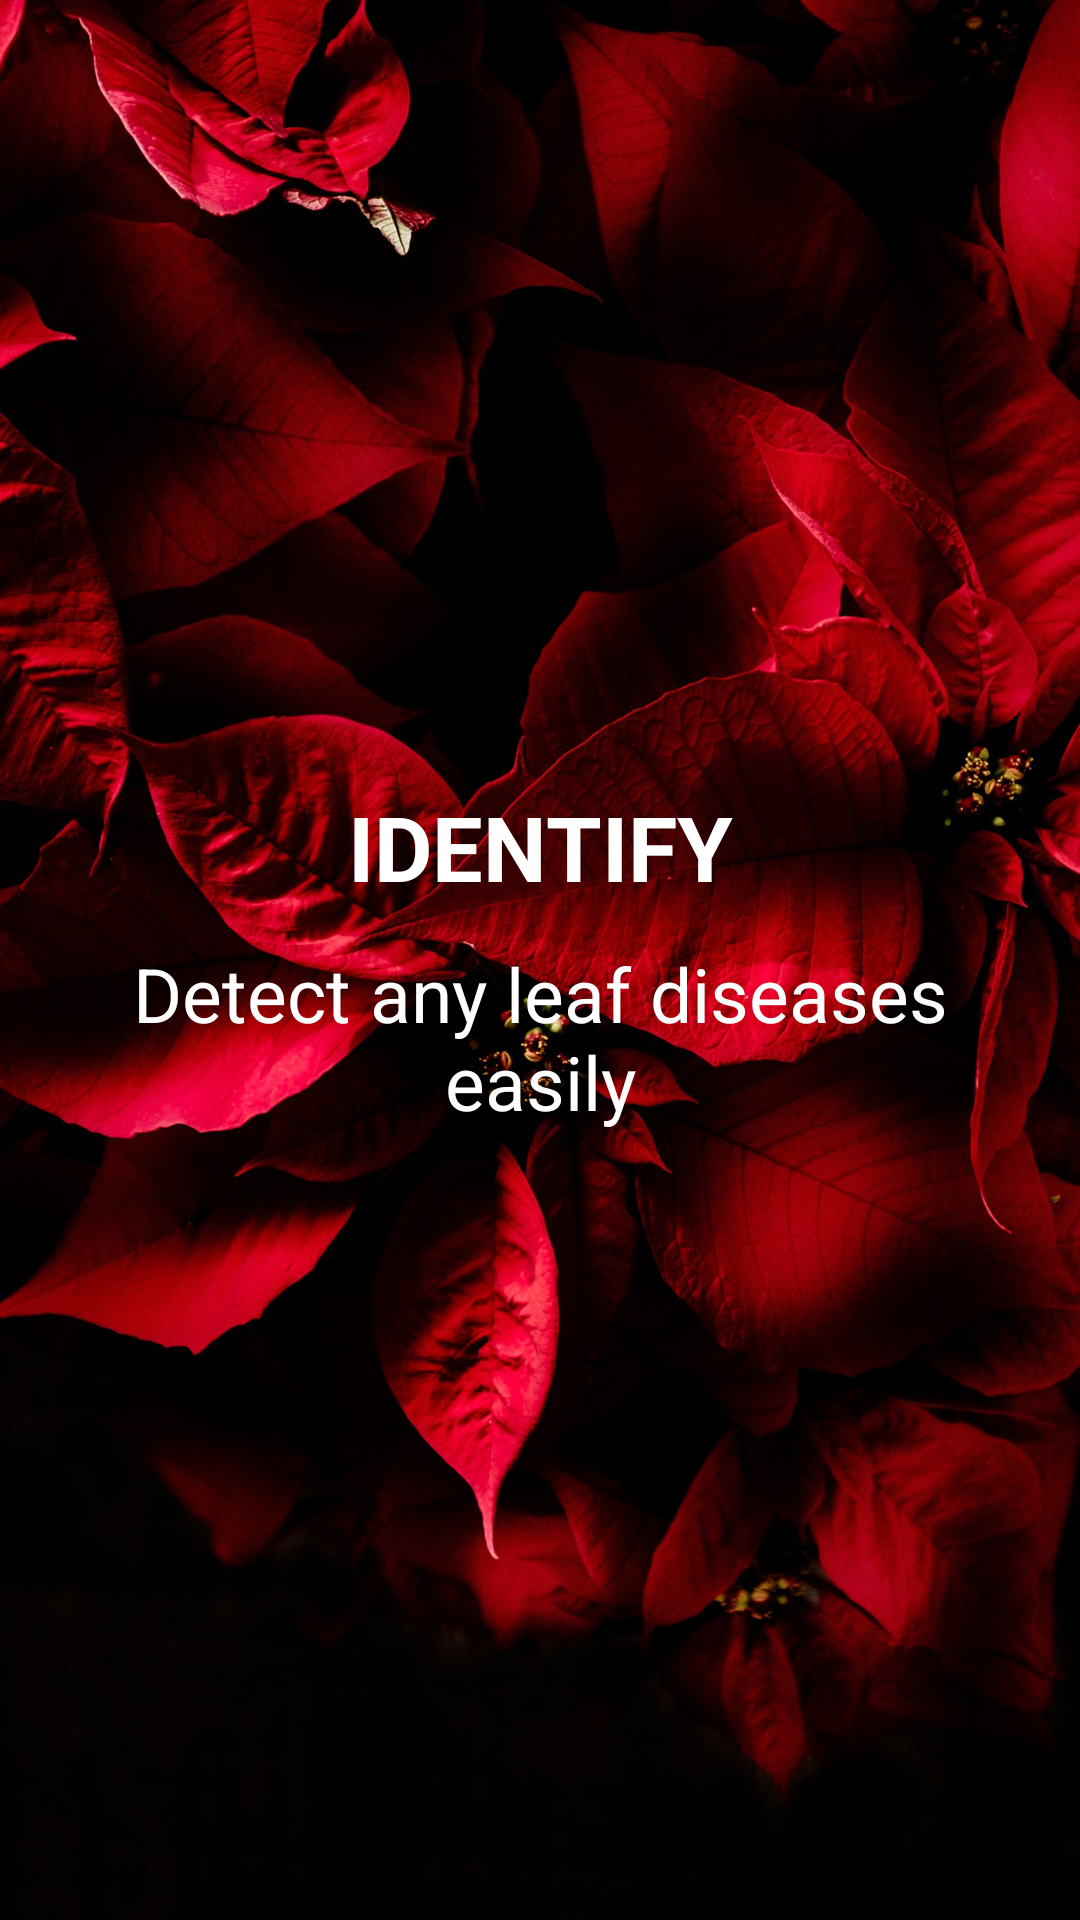

The Android layout XML behind this screen, and the referenced resources:
<!-- AndroidManifest.xml: application theme AppTheme -->
<!-- res/layout/firstslide.xml -->
<?xml version="1.0" encoding="utf-8"?>
<RelativeLayout
    xmlns:android="http://schemas.android.com/apk/res/android"
    android:layout_width="match_parent"
    android:layout_height="match_parent"
    android:background="@drawable/red_leaf">
<ImageView
    android:layout_width="100dp"
    android:layout_height="100dp"
    android:src="@drawable/csu"
    android:layout_marginTop="150dp"
    android:id="@+id/img"
    android:layout_centerHorizontal="true"
    android:scaleType="centerCrop"
    >


</ImageView>

    <TextView
        android:layout_width="match_parent"
        android:layout_height="wrap_content"
        android:text="@string/slide1_title"
        android:textColor="@color/colorWhite"
        android:textSize="30sp"
        android:textStyle="bold"
        android:gravity="center"
        android:layout_below="@id/img"
        android:layout_marginTop="12dp"
        android:id="@+id/slide_title"/>
    <TextView
        android:layout_width="match_parent"
        android:layout_height="wrap_content"
        android:text="@string/slide1_desc"
        android:textColor="@color/colorWhite"
        android:textSize="25sp"

        android:layout_below="@+id/slide_title"
        android:gravity="center_horizontal"
        android:layout_marginRight="40sp"
        android:layout_marginLeft="40sp"

        android:layout_marginTop="12dp"
        android:id="@+id/slide_desc"/>


</RelativeLayout>
<!-- resources referenced by this layout -->
<resources>
  <color name="colorWhite">#FFFFFF</color>
  <!-- drawable red_leaf: jpg bitmap (drawable, 433706 bytes) -->
  <string name="slide1_desc">Detect any leaf diseases easily</string>
  <string name="slide1_title">IDENTIFY</string>
  <style name="AppTheme" parent="Theme.AppCompat.Light.NoActionBar">
          
          <item name="colorPrimary">@color/colorPrimary</item>
          <item name="colorPrimaryDark">@color/colorPrimaryDark</item>
          <item name="colorAccent">@color/colorAccent</item>
          <item name="android:fitsSystemWindows">true</item>
      </style>
  <color name="colorPrimary">#6200EE</color>
  <color name="colorPrimaryDark">#3700B3</color>
  <color name="colorAccent">#03DAC5</color>
</resources>
